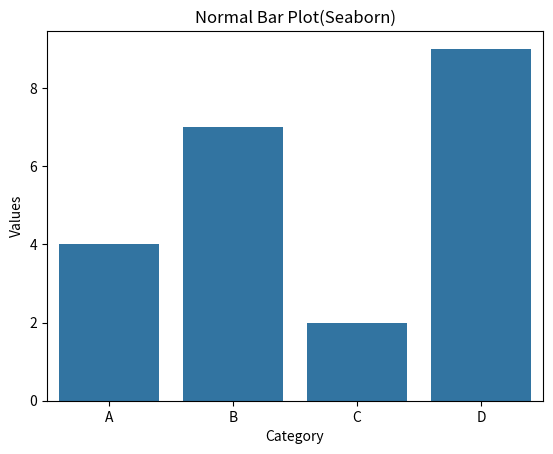

Reproduce this figure in Python.
import matplotlib.pyplot as plt
import seaborn as sns
import pandas as pd
data=pd.DataFrame({
    'Category':['A','B','C','D'],
    'Values':[4,7,2,9]})
sns.barplot(x='Category',y='Values',data=data)
plt.title("Normal Bar Plot(Seaborn)")
plt.show()